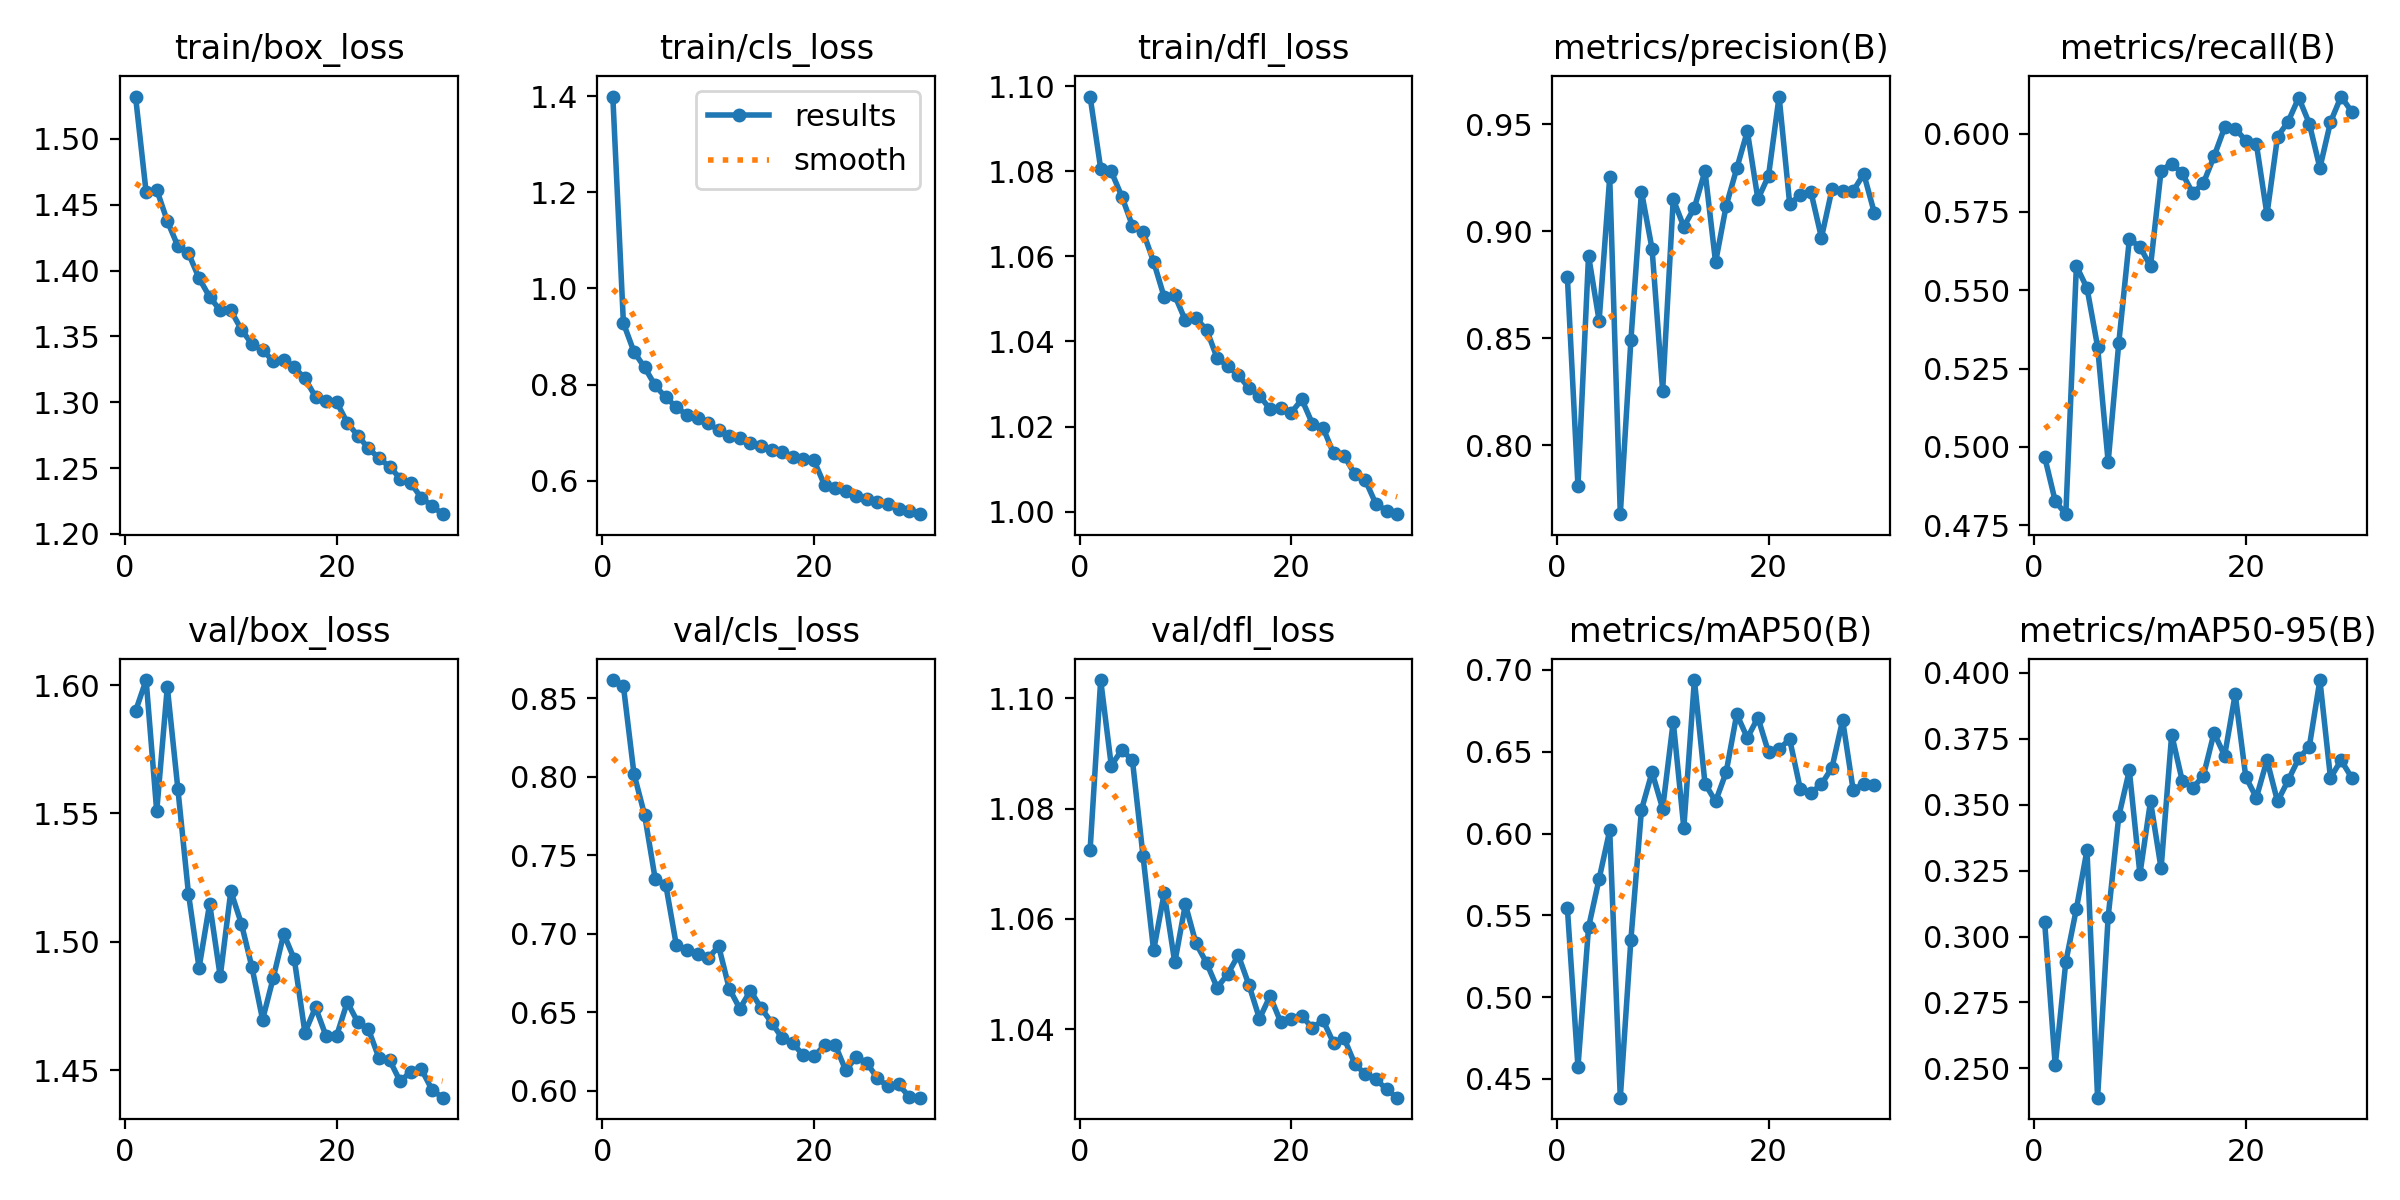

Data behind this chart, as committed beside it:
epoch, time, train/box_loss, train/cls_loss, train/dfl_loss, metrics/precision(B), metrics/recall(B), metrics/mAP50(B), metrics/mAP50-95(B), val/box_loss, val/cls_loss, val/dfl_loss, lr/pg0, lr/pg1, lr/pg2
1, 115.1, 1.532, 1.399, 1.098, 0.8786, 0.4968, 0.5544, 0.3056, 1.59, 0.8614, 1.072, 0.0004753, 0.0004753, 0.0004753
2, 164.4, 1.459, 0.928, 1.081, 0.7811, 0.4827, 0.4574, 0.2511, 1.602, 0.8576, 1.103, 0.0009202, 0.0009202, 0.0009202
3, 209.3, 1.461, 0.8681, 1.08, 0.8885, 0.4785, 0.5426, 0.2904, 1.551, 0.8017, 1.088, 0.001334, 0.001334, 0.001334
4, 254.7, 1.438, 0.8358, 1.074, 0.8582, 0.5577, 0.5723, 0.3105, 1.599, 0.7757, 1.091, 0.001288, 0.001288, 0.001288
5, 299.4, 1.418, 0.7983, 1.067, 0.9251, 0.5507, 0.602, 0.3328, 1.559, 0.735, 1.089, 0.00124, 0.00124, 0.00124
6, 348.9, 1.413, 0.7732, 1.066, 0.7679, 0.532, 0.4386, 0.2389, 1.519, 0.7312, 1.071, 0.001193, 0.001193, 0.001193
7, 401.9, 1.394, 0.7538, 1.059, 0.849, 0.4952, 0.5351, 0.3075, 1.49, 0.6927, 1.054, 0.001146, 0.001146, 0.001146
8, 454.1, 1.38, 0.7363, 1.05, 0.9184, 0.5331, 0.6145, 0.3456, 1.515, 0.6898, 1.065, 0.001099, 0.001099, 0.001099
9, 506.2, 1.37, 0.7309, 1.051, 0.8917, 0.5662, 0.6375, 0.363, 1.486, 0.6872, 1.052, 0.001052, 0.001052, 0.001052
10, 556.7, 1.37, 0.7197, 1.045, 0.8256, 0.5639, 0.6153, 0.3237, 1.52, 0.6844, 1.063, 0.001005, 0.001005, 0.001005
11, 607.4, 1.355, 0.7051, 1.045, 0.9148, 0.5576, 0.6684, 0.3513, 1.507, 0.6921, 1.056, 0.0009574, 0.0009574, 0.0009574
12, 658.4, 1.344, 0.6922, 1.043, 0.9021, 0.5882, 0.6035, 0.3258, 1.49, 0.665, 1.052, 0.0009103, 0.0009103, 0.0009103
13, 709.6, 1.34, 0.6883, 1.036, 0.911, 0.5904, 0.6938, 0.3766, 1.47, 0.6523, 1.048, 0.0008631, 0.0008631, 0.0008631
14, 759.9, 1.331, 0.6795, 1.034, 0.9281, 0.5873, 0.6305, 0.359, 1.486, 0.6638, 1.05, 0.000816, 0.000816, 0.000816
15, 811, 1.332, 0.6722, 1.032, 0.8855, 0.5809, 0.6197, 0.3564, 1.503, 0.6528, 1.053, 0.0007688, 0.0007688, 0.0007688
16, 862.5, 1.326, 0.6646, 1.029, 0.9118, 0.5842, 0.6375, 0.361, 1.493, 0.6435, 1.048, 0.0007216, 0.0007216, 0.0007216
17, 913.8, 1.318, 0.6608, 1.027, 0.9293, 0.5927, 0.673, 0.3772, 1.465, 0.6335, 1.042, 0.0006745, 0.0006745, 0.0006745
18, 959.4, 1.304, 0.6503, 1.024, 0.9466, 0.6019, 0.6584, 0.3686, 1.474, 0.6303, 1.046, 0.0006273, 0.0006273, 0.0006273
19, 1007, 1.301, 0.6462, 1.024, 0.9149, 0.6016, 0.6708, 0.3919, 1.463, 0.6226, 1.041, 0.0005802, 0.0005802, 0.0005802
20, 1057, 1.3, 0.6422, 1.023, 0.9258, 0.5977, 0.6497, 0.3605, 1.463, 0.622, 1.042, 0.000533, 0.000533, 0.000533
21, 1112, 1.284, 0.5911, 1.026, 0.9628, 0.5967, 0.6517, 0.3526, 1.476, 0.629, 1.042, 0.0004859, 0.0004859, 0.0004859
22, 1161, 1.275, 0.5842, 1.021, 0.9127, 0.5742, 0.6576, 0.3669, 1.469, 0.6293, 1.04, 0.0004387, 0.0004387, 0.0004387
23, 1210, 1.265, 0.578, 1.02, 0.9167, 0.599, 0.6273, 0.3512, 1.466, 0.6131, 1.042, 0.0003915, 0.0003915, 0.0003915
24, 1259, 1.257, 0.5674, 1.014, 0.9184, 0.6038, 0.6248, 0.3592, 1.455, 0.6216, 1.037, 0.0003444, 0.0003444, 0.0003444
25, 1309, 1.251, 0.5621, 1.013, 0.897, 0.6114, 0.6301, 0.3675, 1.454, 0.6178, 1.038, 0.0002972, 0.0002972, 0.0002972
26, 1358, 1.242, 0.5565, 1.009, 0.9196, 0.6032, 0.6403, 0.372, 1.446, 0.6079, 1.034, 0.0002501, 0.0002501, 0.0002501
27, 1408, 1.239, 0.5507, 1.007, 0.9189, 0.589, 0.6694, 0.3972, 1.449, 0.6029, 1.032, 0.0002029, 0.0002029, 0.0002029
28, 1450, 1.227, 0.542, 1.002, 0.9188, 0.6036, 0.6266, 0.3601, 1.45, 0.6041, 1.031, 0.0001558, 0.0001558, 0.0001558
29, 1495, 1.222, 0.5373, 1, 0.9267, 0.6118, 0.6305, 0.3669, 1.442, 0.5962, 1.029, 0.0001086, 0.0001086, 0.0001086
30, 1543, 1.215, 0.5305, 0.9994, 0.9085, 0.607, 0.6295, 0.3603, 1.439, 0.5957, 1.028, 6.1447e-05, 6.1447e-05, 6.1447e-05
